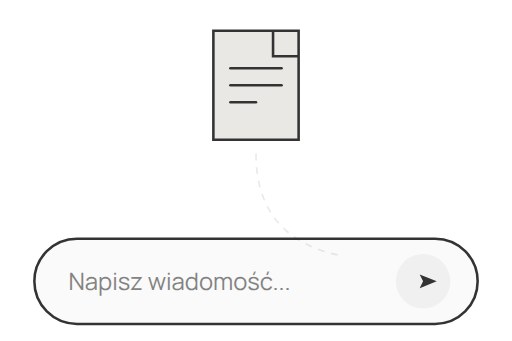
t = 0.00 s
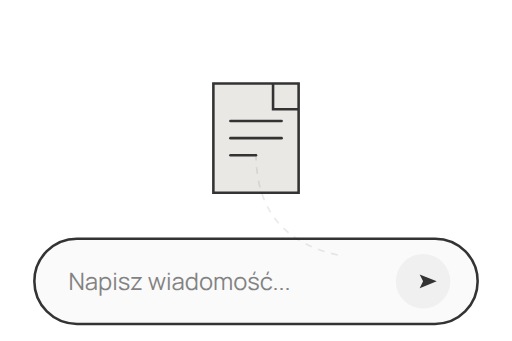
t = 0.60 s
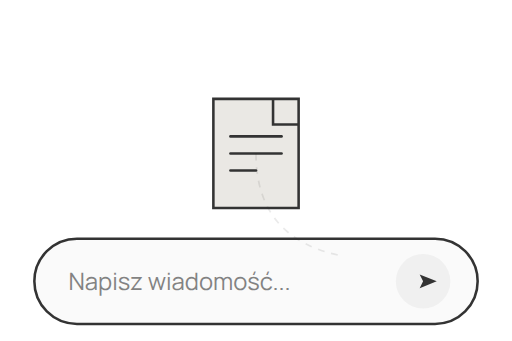
t = 1.20 s
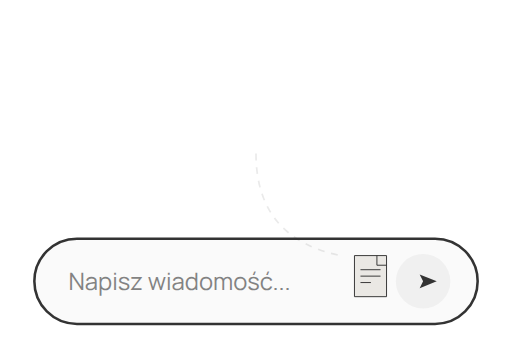
t = 2.10 s
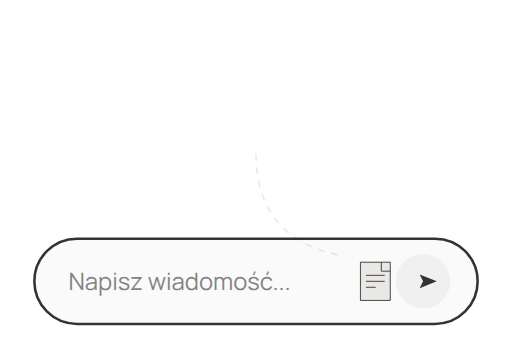
t = 2.60 s
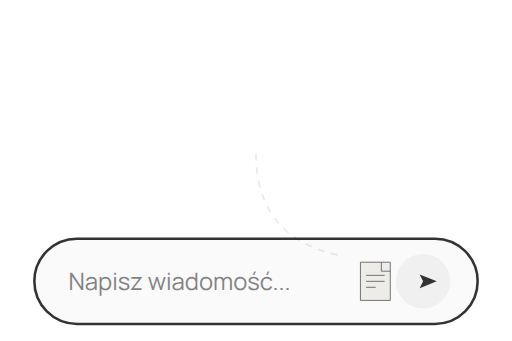
t = 3.30 s

The animated SVG that drew these frames (rendered in a browser with its animation timeline set to each time). Animation: 3 SMIL elements (animate=1,animateTransform=2); one cycle of 4.00 s, repeats indefinitely.

<svg width="345" height="230" viewBox="0 0 300 200" fill="none" xmlns="http://www.w3.org/2000/svg">
    <!-- Input Field Representation -->
    <g transform="translate(0, 140)">
        <rect x="20" y="0" width="260" height="50" rx="25" fill="#FAFAFA" stroke="#333" stroke-width="1.5" />
        <text x="40" y="30" font-family="Manrope, sans-serif" font-size="14" fill="#333" opacity="0.6">Napisz wiadomość...</text>
        
        <!-- Send Button (Paper Plane) -->
        <g transform="translate(248, 25)">
                <circle cx="0" cy="0" r="16" fill="#333" opacity="0.05" /> 
                <path d="M-2 4 L8 0 L-2 -4 L0 0 Z" fill="#333" cursor="pointer" />
        </g>
    </g>
    
    <!-- Draggable File Animation -->
    <g>
            <!-- Wrapper for Translation -->
        <g>
            <animateTransform 
                attributeName="transform"
                type="translate"
                values="150,50; 150,90; 220,165; 220,165; 220,165"
                keyTimes="0; 0.3; 0.6; 0.8; 1"
                dur="4s"
                repeatCount="indefinite"
                calcMode="spline"
                keySplines="0.4 0 0.2 1; 0.4 0 0.2 1; 0 0 1 1; 0 0 1 1"
            />
            
            <!-- Wrapper for Scale -->
            <g>
                <animateTransform 
                    attributeName="transform"
                    type="scale"
                    values="1; 1; 0.35; 0.35; 0.35"
                    keyTimes="0; 0.3; 0.6; 0.8; 1"
                    dur="4s"
                    repeatCount="indefinite"
                    calcMode="spline"
                    keySplines="0.4 0 0.2 1; 0.4 0 0.2 1; 0 0 1 1; 0 0 1 1"
                />
                
                <!-- File Icon centered at 0,0 -->
                <g opacity="1">
                    <path d="M-25 -32 L25 -32 L25 32 L-25 32 Z" fill="#EAE8E4" stroke="#333" stroke-width="1.5" />
                    <path d="M10 -32 L10 -17 L25 -17" fill="none" stroke="#333" stroke-width="1.5" />
                    <line x1="-15" y1="-10" x2="15" y2="-10" stroke="#333" stroke-width="1.5" stroke-linecap="round" />
                    <line x1="-15" y1="0" x2="15" y2="0" stroke="#333" stroke-width="1.5" stroke-linecap="round" />
                    <line x1="-15" y1="10" x2="0" y2="10" stroke="#333" stroke-width="1.5" stroke-linecap="round" />
                    
                    <!-- Fade out at the end -->
                    <animate 
                        attributeName="opacity"
                        values="1; 1; 0; 0"
                        keyTimes="0; 0.8; 0.9; 1"
                        dur="4s"
                        repeatCount="indefinite"
                    />
                </g>
            </g>
        </g>
        <!-- Arrow/Path indicator (Optional, kept subtle) -->
        <path d="M150 90 Q 150 140 200 150" stroke="#333" stroke-width="1" stroke-dasharray="4 4" opacity="0.1" fill="none" />
    </g>
</svg>